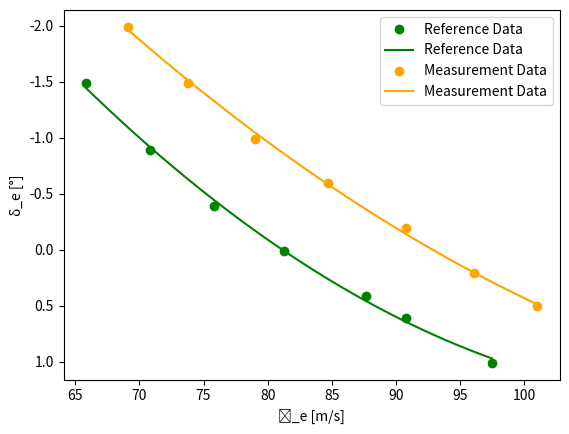
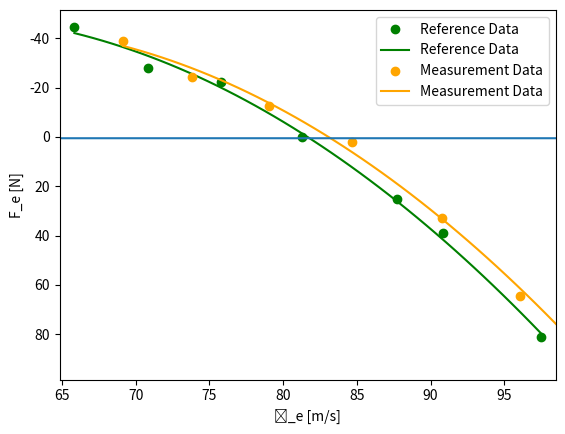
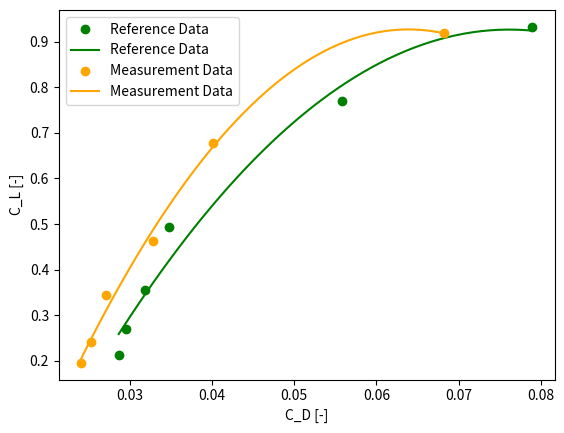
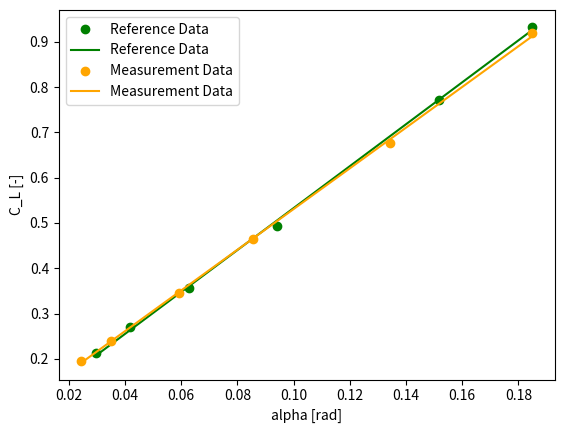

Write the Python code that produced these figures, in order.
import math as m
import pandas as pd
import matplotlib.pyplot as plt
import numpy as np
# stationary measurement series 1
#mass of the observers in kg
p1=95
p2=92
o_1L=66
o_1R=61
o_2L=75
o_2R=78
o_3L=86
o_3R=68
co_ord=74
M_pass=[p1,p2,o_1L,o_1R,o_2L,o_2R,o_3L,o_3R,co_ord]
fuel=4050*0.453592
aircraft=9165*0.453592
aircraft_pounds=aircraft/0.453592
g=9.80665
L=-0.0065  #k/m
R=287.05
y=1.4
rho0=1.225  #kg/m3
s=30   #m2
b=15.911  #m
#finding the  pressure
P0=101325 #pa
T0=288.15 #K
A=b**2/s
W_s=60500   #from append b in Newton
Mass_Pass_tot_pound=(p1+p2+co_ord+o_1L+o_1R+o_2L+o_2R+o_3L+o_3R)/0.453592
Lift=(p1+p2+co_ord+o_1L+o_1R+o_2L+o_2R+o_3L+o_3R+fuel+aircraft)*g
h_p=[5010,5020,5020,5030,5020,5110]                                                    #input heights in feet
P=[]
for i in h_p:
     hp = i * 0.3048
     z = (-g / (L * R))
     P=P+([P0*(1+(L*hp/T0))**z])


# finding mach number
#to make the equation easier its broken down into smaller equations
#v1=2/(y-1)
#v2=((y-1)*rho0)/(2*y*P0)
#v3=y/(y-1)
V_c=[249,221,192,163,130,118]    # input speeds
M=[]
for i in range(0,6):
    V_c[i]=V_c[i]*0.51444
    V_temp=V_c[i]**2   #speed square
    c1=(y-1)/(2*y)
    c2=rho0/P0
    step_1=(1+c1*c2*V_temp)
    c3=y/(y-1)
    step_2=step_1**c3
    step_3=step_2-1
    c4=P0/P[i]
    step_4=c4*step_3
    step_5=step_4+1
    c5=(y-1)/y
    step_6=step_5**c5
    step_7=step_6-1
    c6=2/(y-1)
    step_8=c6*step_7
    M=M+[step_8**0.5]
    #v2=(v2*(V_c[i])**2+1)**v3-1
    #v4=((P0/P[i])*v2+1)**v3
    #v5=v1*(v4-1)
    #M=M+[v5**0.5]


#C_L=L/(0.5*rho*v**2*s)

#temperature correction
T_m=[12.5,10.5,8.8,7.2,6,5.2]
T=[]
for i in range(0,6):
    T_m[i]=T_m[i]+273.15
    T=T+[T_m[i]/(1+(y-1)/2*M[i]**2)]

#calculating speed of sound
a=[]
for i in range(0,6):
    a=a+[(y*R*T[i])**0.5]

#calculating true airspeed
vt=[]
for i in range(0,6):
    vt=vt+[M[i]*a[i]]
#calculating rho using perfect gas law
rho=[]
for i in range(0,6):
    rho=rho+[P[i]/(R*T[i])]

#calculating equivalent airspeed
v_eq=[]
for i in range(0,6):
    v_eq=v_eq+[vt[i]*((rho[i]/rho0)**0.5)]

# calculating Cl
f_u=[360,412,447,478,532,570]
c_l=[]
Lift_req=[]
for i in range(0,6):
    f_u[i]=f_u[i]*4.44822     # converting to nootuns
    Lift_1=Lift
    Lift_1=Lift-f_u[i]
    Lift_req=Lift_req+[Lift_1]
    c_l=c_l+[Lift_1/(0.5*rho0*v_eq[i]**2*s)]  #for v_eq the density used is rho0

 #calculating Cd
L_Thr=[3665.03,2995.38,2399.67,1863.38,1892.21,2208.82]
R_Thr=[3770.95,3057.27,2526.11,2015.87,2070.75,2405.27]
Tot_Thr=[]
c_d=[]
for i in range(0,6):
    Tot_Thr=Tot_Thr+[L_Thr[i]+R_Thr[i]]
    c_d=c_d+[Tot_Thr[i]/(0.5*rho[i]*v_eq[i]**2*s)]

c_lsqr=[]
for i in range(0,6):
    c_lsqr=c_lsqr+[c_l[i]**2]

e=(c_lsqr[-1]-c_lsqr[0])/(c_d[-1]-c_d[0])*(1/(m.pi*A))  #e
m=(1/(m.pi*A*e))
cd_0=c_d[0]-m*c_lsqr[0]     #cd_0
print("e",e)
print("cd0",cd_0)

alph=[1.7,2.4,3.6,5.4,8.7,10.6]
alph_rad=[]
for i in range(0,6):
    alph_rad=alph_rad+[alph[i]*3.14/180]
#print(alph_rad)

cl_alpha=(c_l[-1]-c_l[0])/(alph_rad[-1]-alph_rad[0])
#g=np.polyfit(alph_rad,c_l,1)
#g1=np.poly1d(g)
print("cl_alpha",cl_alpha)


#cd-cl
cd_plot_meas=[0.02407944, 0.02530621, 0.02705309, 0.03283982, 0.04007996, 0.06817726]
cd_cl_meas=[0.19567677, 0.24027442, 0.3451729,  0.46393924, 0.6771203,  0.91850414]
cd_x_new_meas=[0.02407944, 0.0249794,  0.02587935, 0.02677931, 0.02767926, 0.02857922,
 0.02947917, 0.03037913, 0.03127909, 0.03217904, 0.033079  , 0.03397895,
 0.03487891, 0.03577886, 0.03667882, 0.03757877, 0.03847873, 0.03937869,
 0.04027864, 0.0411786 , 0.04207855, 0.04297851, 0.04387846, 0.04477842,
 0.04567837, 0.04657833, 0.04747829, 0.04837824, 0.0492782 , 0.05017815,
 0.05107811, 0.05197806, 0.05287802, 0.05377797, 0.05467793, 0.05557789,
 0.05647784, 0.0573778 , 0.05827775, 0.05917771, 0.06007766, 0.06097762,
 0.06187757, 0.06277753, 0.06367749, 0.06457744, 0.0654774 , 0.06637735,
 0.06727731, 0.06817726]
cd_y_new_meas=[0.2057175,  0.23796059, 0.26946655, 0.30023538, 0.33026708, 0.35956165,
 0.3881191 , 0.41593941, 0.4430226 , 0.46936867, 0.4949776 , 0.51984941,
 0.54398408, 0.56738163, 0.59004206, 0.61196535, 0.63315151, 0.65360055,
 0.67331246, 0.69228724, 0.7105249 , 0.72802542, 0.74478882, 0.76081509,
 0.77610423, 0.79065625, 0.80447113, 0.81754889, 0.82988952, 0.84149302,
 0.8523594 , 0.86248864, 0.87188076, 0.88053575, 0.88845361, 0.89563435,
 0.90207795, 0.90778443, 0.91275378, 0.916986  , 0.92048109, 0.92323906,
 0.9252599 , 0.92654361, 0.92709019, 0.92689964, 0.92597197, 0.92430717,
 0.92190524, 0.91876618]

plt.figure(2)
q=np.polyfit(c_d,c_l,2)
f=np.poly1d(q)
c_d_plot=np.array(c_d)
c_d_plot=np.sort(c_d_plot)    # for linspace
c_l_plot=np.array(c_l)
c_l_plot=np.sort(c_l_plot)
x_new = np.linspace(c_d_plot[0], c_d_plot[-1])
y_new = f(x_new)
plt.plot(c_d_plot,c_l_plot,'o',x_new,y_new,color="green",label="Reference Data")
plt.plot(cd_plot_meas,cd_cl_meas,'o',cd_x_new_meas, cd_y_new_meas,color="orange",label="Measurement Data")
plt.legend()
plt.xlabel("C_D [-]")
plt.ylabel("C_L [-]")
plt.show()

#cl-alpha
alpha_plot_meas=[0.02442222, 0.03488889, 0.05931111, 0.08547778, 0.13432222, 0.18491111]
alpha_c_l_plot_meas= [0.19567677, 0.24027442, 0.3451729,  0.46393924, 0.6771203,  0.91850414]
alpha_x_new_meas= [ 0.02442222, 0.02769751, 0.03097279, 0.03424807, 0.03752336, 0.04079864,
 0.04407392, 0.04734921, 0.05062449, 0.05389977, 0.05717506, 0.06045034,
 0.06372562, 0.06700091, 0.07027619, 0.07355147, 0.07682676, 0.08010204,
 0.08337732, 0.08665261, 0.08992789, 0.09320317, 0.09647846, 0.09975374,
 0.10302902, 0.10630431, 0.10957959, 0.11285488, 0.11613016, 0.11940544,
 0.12268073, 0.12595601, 0.12923129, 0.13250658, 0.13578186, 0.13905714,
 0.14233243, 0.14560771, 0.14888299, 0.15215828, 0.15543356, 0.15870884,
 0.16198413, 0.16525941, 0.16853469, 0.17180998, 0.17508526, 0.17836054,
 0.18163583, 0.18491111]
alpha_y_new_meas= [0.19151532, 0.20621929, 0.22092326, 0.23562723, 0.2503312,  0.26503517,
 0.27973914, 0.29444311, 0.30914708, 0.32385105, 0.33855502, 0.35325899,
 0.36796296, 0.38266693, 0.3973709 , 0.41207487, 0.42677884, 0.44148281,
 0.45618678, 0.47089075, 0.48559472, 0.50029869, 0.51500266, 0.52970663,
 0.5444106 , 0.55911457, 0.57381854, 0.58852251, 0.60322648, 0.61793045,
 0.63263442, 0.64733839, 0.66204236, 0.67674633, 0.6914503 , 0.70615427,
 0.72085824, 0.73556221, 0.75026618, 0.76497015, 0.77967412, 0.79437809,
 0.80908206, 0.82378603, 0.83849   , 0.85319397, 0.86789794, 0.88260191,
 0.89730588, 0.91200985]

plt.figure(3)
q=np.polyfit(alph_rad,c_l,1)
c_l_alpha=q[0]
f=np.poly1d(q)
c_d_plot=np.array(alph_rad)
c_d_plot=np.sort(c_d_plot)    # for linspace
c_l_plot=np.array(c_l)
c_l_plot=np.sort(c_l_plot)
x_new = np.linspace(c_d_plot[0], c_d_plot[-1])
y_new = f(x_new)
plt.plot(c_d_plot,c_l_plot,'o',x_new,y_new,color="green",label="Reference Data")
plt.plot(alpha_plot_meas,alpha_c_l_plot_meas,'o',alpha_x_new_meas, alpha_y_new_meas,color="orange",label="Measurement Data")
plt.legend()
plt.xlabel("alpha [rad]")
plt.ylabel("C_L [-]")
plt.show()

#v_tilda=np.array(v_tilda)
#v_tilda=np.sort(v_tilda)    # for linspace
#Fe_air_eff=np.array(Fe_air_eff)
#Fe_air_eff=np.sort(Fe_air_eff)
#x_new = np.linspace(v_tilda[0], v_tilda[-1])
#y_new = f(x_new)
#plt.plot(v_tilda,Fe_air_eff,'o', x_new, y_new)
#plt.xlim([v_tilda[0]-1, v_tilda[-1] + 1 ])
#print(cl_alpha)
#plt.plot(c_lsqr,c_d)
#plt.scatter(alph_rad,c_l)
#plt.plot(alph,c_d)
#plt.show()

#  stationary measurement series 2
#  stationary measurement series 2
#  stationary measurement series 2
#  stationary measurement series 2
cm_tc=-0.0064
mfs=0.048  #kg/s
de=[0,-0.4,-0.9,-1.5,0.4,0.6,1,0,-0.5]
Tot_Thr2=[5494.68,5875.28,6289.03,6653.86,6411.24,6541.06,6517.09]
d_eng=0.686
chrd=2.0569
h_p2=[6060,6350,6550,6880,6160,5810,5310,5730,5790]                                                    #input heights in feet
P2=[]
for i in h_p2:
     hp = i * 0.3048
     z = (-g / (L * R))
     P2=P2+([P0*(1+(L*hp/T0))**z])

V_c2=[161,150,140,130,173,179,192,161,161]    # input speeds
M2=[]
for i in range(0,9):
    V_c2[i]=V_c2[i]*0.51444
    V_temp=V_c2[i]**2   #speed square
    c1=(y-1)/(2*y)
    c2=rho0/P0
    step_1=(1+c1*c2*V_temp)
    c3=y/(y-1)
    step_2=step_1**c3
    step_3=step_2-1
    c4=P0/P2[i]
    step_4=c4*step_3
    step_5=step_4+1
    c5=(y-1)/y
    step_6=step_5**c5
    step_7=step_6-1
    c6=2/(y-1)
    step_8=c6*step_7
    M2=M2+[step_8**0.5]

T_m2=[5.5,4.5,3.5,2.5,5.0,6.2,8.2,5,5]
T2=[]
for i in range(0,9):
    T_m2[i]=T_m2[i]+273.15
    T2=T2+[T_m2[i]/(1+(y-1)/2*M2[i]**2)]

a2=[]
for i in range(0,9):
    a2=a2+[(y*R*T2[i])**0.5]

#calculating true airspeed
vt2=[]
for i in range(0,9):
    vt2=vt2+[M2[i]*a2[i]]
#calculating rho using perfect gas law
rho2=[]
for i in range(0,9):
    rho2=rho2+[P2[i]/(R*T2[i])]

#calculating equivalent airspeed
v_eq2=[]
for i in range(0,9):
    v_eq2=v_eq2+[vt2[i]*((rho2[i]/rho0)**0.5)]
# calculating Cl2
f_u2=[664,694,730,755,798,825,846,881,910]   #last 2 values for find Cn
c_l2=[]
Lift_req2=[]
for i in range(0,9):
    f_u2[i]=f_u2[i]*4.44822 # converting to nootuns
    Lift_1=Lift
    Lift_1=Lift-f_u2[i]
    Lift_req2=Lift_req2+[Lift_1]
    c_l2=c_l2+[Lift_1/(0.5*rho0*v_eq2[i]**2*s)]

#print(Lift,Lift_req2,f_u2)

v_tilda=[]
for i in range(0,7):
    v_tilda=v_tilda+[v_eq2[i]*(W_s/Lift_req2[i])**0.5]    #input for the graph

#print(v_tilda)
#print(v_eq2,a2,rho2,vt2)
Tot_Thr_s2=[2678.12,2801.72,2914.08,3040.54,2593.0,2508.5,2355.64]

TC2=[]
Tcs2=[]
for i in range(0,7):
    TC2=TC2+[2*Tot_Thr2[i]/(rho2[i]*(vt2[i]**2)*d_eng**2)]
    Tcs2 = Tcs2 + [2 * Tot_Thr_s2[i] / (rho2[i] * (vt2[i] ** 2) * d_eng ** 2)]
deg_rad=3.14/180
de1=de[-1]*deg_rad
delta_xcg2=(-1.7)*0.0254   #metres
cn2=c_l2[-1]
print(rho2[-1],V_c2[-1])
cm_delta2=-1/(de1)*cn2*(delta_xcg2/chrd)
print("cm_delta=",cm_delta2)
#print(cn2)
de_str2=[]
for i in range(0,7):
    de_str2=de_str2+[de[i]-1/cm_delta2*cm_tc*(Tcs2[i]-TC2[i])]

#Data from meas:
#Ve delta e:
v_tilda1_meas= [ 69.14524483 , 73.82340752 , 79.03515151  ,84.684758   , 90.76076007, 96.09362594, 101.00179236]
de_str2_meas= [-1.9909169 , -1.49242438, -0.99365751 ,-0.594742  , -0.19465784 , 0.20498867,0.50501256]
x_new1_meas= [ 69.14524483 , 69.79537846,  70.44551208 , 71.0956457  , 71.74577932,
  72.39591295 , 73.04604657  ,73.69618019 , 74.34631382 , 74.99644744,
  75.64658106 , 76.29671468  ,76.94684831  ,77.59698193 , 78.24711555,
  78.89724918 , 79.5473828   ,80.19751642,  80.84765005 , 81.49778367,
  82.14791729 , 82.79805091  ,83.44818454 , 84.09831816 , 84.74845178,
  85.39858541 , 86.04871903,  86.69885265  ,87.34898628 , 87.9991199,
  88.64925352 , 89.29938714 , 89.94952077,  90.59965439 , 91.24978801,
  91.89992164 , 92.55005526  ,93.20018888 , 93.85032251 , 94.50045613,
  95.15058975 , 95.80072337,  96.450857    ,97.10099062 , 97.75112424,
  98.40125787 , 99.05139149,  99.70152511 ,100.35165873 ,101.00179236]    
y_new1_meas= [-1.96074272, -1.89628794, -1.83243869 ,-1.76919497, -1.70655676, -1.64452409,
 -1.58309693, -1.52227531 ,-1.4620592  ,-1.40244862, -1.34344357, -1.28504404,
 -1.22725003, -1.17006155 ,-1.11347859 ,-1.05750116, -1.00212926, -0.94736287,
 -0.89320201, -0.83964668 ,-0.78669687 ,-0.73435258, -0.68261382, -0.63148059,
 -0.58095288, -0.53103069 ,-0.48171403 ,-0.43300289, -0.38489727, -0.33739718,
 -0.29050262, -0.24421358 ,-0.19853006 ,-0.15345207, -0.10897961, -0.06511266,
 -0.02185125,  0.02080465 , 0.06285502 , 0.10429986,  0.14513918,  0.18537298,
  0.22500125,  0.26402399 , 0.30244122 , 0.34025291,  0.37745909,  0.41405973,
  0.45005486,  0.48544446]    
#Ve Fe:
v_tilda_meas= [ 69.14524483 , 73.82340752,  79.03515151,  84.684758,    90.76076007,  96.09362594, 101.00179236]
Fe_air_eff_meas= [-39.10086568, -24.26634863, -12.64696884,   2.10147738 , 32.81117267,  64.66456428  ,90.39522629]
x_new_meas= [ 69.14524483 , 69.79537846 , 70.44551208,  71.0956457  , 71.74577932,
  72.39591295 , 73.04604657 , 73.69618019 , 74.34631382 , 74.99644744,
  75.64658106 , 76.29671468 , 76.94684831 , 77.59698193 , 78.24711555,
  78.89724918 , 79.5473828  , 80.19751642 , 80.84765005 , 81.49778367,
  82.14791729 , 82.79805091 , 83.44818454 , 84.09831816 , 84.74845178,
  85.39858541 , 86.04871903 , 86.69885265 , 87.34898628 , 87.9991199,
  88.64925352 , 89.29938714 , 89.94952077 , 90.59965439 , 91.24978801,
  91.89992164 , 92.55005526 , 93.20018888 , 93.85032251 , 94.50045613,
  95.15058975 , 95.80072337 , 96.450857   , 97.10099062 , 97.75112424,
  98.40125787 , 99.05139149 , 99.70152511 ,100.35165873 ,101.00179236]
y_new_meas= [-36.94666264 ,-35.89015747 ,-34.76833876 ,-33.58120653, -32.32876077,
 -31.01100148 ,-29.62792866, -28.17954231 ,-26.66584243, -25.08682902,
 -23.44250208 ,-21.73286161, -19.95790762 ,-18.11764009 ,-16.21205904,
 -14.24116446 ,-12.20495635, -10.10343471 , -7.93659954 , -5.70445084,
  -3.40698861 , -1.04421285,   1.38387644 ,  3.87727925 ,  6.4359956,
   9.06002547 , 11.74936887,  14.5040258  , 17.32399626 , 20.20928025,
  23.15987777 , 26.17578882,  29.2570134  , 32.4035515  , 35.61540314,
  38.8925683  , 42.235047  ,  45.64283922 , 49.11594497 , 52.65436425,
  56.25809706 , 59.9271434 ,  63.66150327 , 67.46117667 , 71.32616359,
  75.25646405 , 79.25207803,  83.31300555 , 87.43924659 , 91.63080116]

plt.figure(0)
q1=np.polyfit(v_tilda,de_str2,2)
f1=np.poly1d(q1)
v_tilda1=np.array(v_tilda)
v_tilda1=np.sort(v_tilda1)    # for linspace sorted in ascending order, for this graph v_tilda is called v_tilda1
de_str2=np.array(de_str2)
de_str2=np.sort(de_str2)
#print(de_str2)
x_new1 = np.linspace(v_tilda1[0], v_tilda1[-1])
y_new1 = f1(x_new1)
plt.plot(v_tilda1,de_str2,'o', x_new1, y_new1,color="green",label="Reference Data")
plt.plot(v_tilda1_meas,de_str2_meas,'o',x_new1_meas, y_new1_meas,color="orange",label="Measurement Data")
plt.legend()
#plt.xlim([v_tilda[0]-1, v_tilda[-1] + 1 ])
plt.xlabel("ṽ_e [m/s]")
plt.ylabel("δ_e [°]")

#plt.scatter(v_tilda1,de_str2)
plt.gca().invert_yaxis()
plt.show()


Fe_ref2=[0,-23,-29,-46,26,40,83] #Fe ref2 in N
alpha2=[5.3,6.3,7.3,8.5,4.5,4.1,3.4] #Alpha ref2 in deg
de2=[0,-0.4,-0.9,-1.5,0.4,0.6,1]    #de ref2 in deg
slope_de_dalpha=(min(de2)-max(de2))/(max(alpha2)-min(alpha2))
print(slope_de_dalpha)
cm_alpha2=-slope_de_dalpha*cm_delta2
Lift_req2=Lift_req2[0:-2]     # because the last 2 values where for finding Cn
Fe_air_eff=[]
for i in range (0,7):
    Fe_air_eff= Fe_air_eff+[Fe_ref2[i]*W_s/Lift_req2[i]]
print("cm_alpha2",cm_alpha2)
#plt.scatter(alpha2,de2)
#plt.show()
#plt.scatter(v_tilda,Fe_air_eff)


plt.figure(1)
plt.gca().invert_yaxis()
q=np.polyfit(v_tilda,Fe_air_eff,2)
f=np.poly1d(q)
v_tilda=np.array(v_tilda)
v_tilda=np.sort(v_tilda)    # for linspace
Fe_air_eff=np.array(Fe_air_eff)
Fe_air_eff=np.sort(Fe_air_eff)
x_new = np.linspace(v_tilda[0], v_tilda[-1])
y_new = f(x_new)
plt.plot(v_tilda,Fe_air_eff,'o', x_new, y_new,color='green',label="Reference Data")
plt.plot(v_tilda_meas,Fe_air_eff_meas,'o',x_new_meas, y_new_meas,color="orange",label="Measurement Data")
plt.legend()
plt.xlim([v_tilda[0]-1, v_tilda[-1] + 1 ])
plt.xlabel("ṽ_e [m/s]")
plt.ylabel("F_e [N]")
plt.show()





##### finding mass balance #####
inch_metre=0.0254
pound_to_kg=0.453592
kg_to_pound=2.20462
#xcg of aircraft BEM
#using data from Mass and Balance report on BS
#2672953.5
#67874.26553958168
xcg_BEM=291.65 #inches
#xcg_BEM_tot=2672953.5
#xcg_BEM_tot_metre=xcg_BEM_tot*inch_metre*pound_to_kg
#xcg of pilots,co-ordinater and students in inches
xcg_p1=131
xcg_p2=131
xcg_o1L=214
xcg_o1R=214
xcg_o2L=251
xcg_o2R=251
xcg_o3L=288
xcg_o3R=288
xcg_cord=170
xcg_pass=[xcg_p1,xcg_p2,xcg_o1L,xcg_o1R,xcg_o2L,xcg_o2R,xcg_o3L,xcg_o3R,xcg_cord]
xcg_pass_tot=0
M1=0
#xcg for both cases 1)normal 2)when o3 moves to 131 (cockpit)
Mass_pass_pound=[]
for i in range(0,9):
    Mass_pass_pound =Mass_pass_pound+[M_pass[i]*kg_to_pound]
    xcg_pass_tot=(M1*xcg_pass_tot+Mass_pass_pound[i]*xcg_pass[i])/(M1+Mass_pass_pound[i])  #inches for case 1
    M1=M1+Mass_pass_pound[i]
    #print(xcg_pass_tot)
mzfw=aircraft_pounds+Mass_Pass_tot_pound
M_123=M1-(o_3L*kg_to_pound)
xcg_pass_tot2=((xcg_pass_tot*M1)-(288*o_3R*kg_to_pound))/(M_123)  #change this line
xcg_pass_tot2=((xcg_pass_tot2*M_123)+(131*o_3R*kg_to_pound))/(M1)  #case 2 xcg
xcg_zfw=((M1*xcg_pass_tot)+(xcg_BEM*aircraft_pounds))/(aircraft_pounds+M1)
xcg_zfw2=((M1*xcg_pass_tot2)+(xcg_BEM*aircraft_pounds))/(aircraft_pounds+M1)
print(xcg_zfw2,xcg_zfw)
#xcg_pass_tot=
#print(xcg_zfw)
#print(xcg_pass_tot)
#xcg of aircraft fuel
f_u_totl=f_u+f_u2
fuel_left=[fuel]
for i in range(len(f_u_totl)):
    f_u_totl[i]=f_u_totl[i]/g    #converting back from newtons to kg
    fuel_left=fuel_left+[fuel-f_u_totl[i]] #in kg

fuel_left_pounds=[]             #for mass balance form
for i in range(len(fuel_left)):
    fuel_left_pounds=fuel_left_pounds+[fuel_left[i]*kg_to_pound]
moment_pounds=[298.16,591.18,879.08,1165.42,1448.40,1732.53,2014.80,2298.84,2581.92,2866.30,3150.18,3434.52,3718.52,4003.23,4287.76,4572.24,4856.56,5141.16,5425.64,5709.90,5994.04,6278.47,6562.82,6846.96,7131,7415.33,7699.60,7984.34,8269.06,8554.05,8839.04,9124.80,9410.62,9696.97,9983.40,10270.08,10556.80,10843.87,11131,11418.2,11705.5,11993.31,12281.18,12569.04,12856.86,13144.73,13432.48,13720.56,14008.46,14320.34]
mass_pounds=[]
for i in range(1,51):
    mass_pounds=mass_pounds+[i*100]
q_1=np.polyfit(mass_pounds,moment_pounds,1)  #for finding equation of mass_pounds to moment_pounds
#equation for exact moment_pounds
moment_pounds_final=[]
for i in range(len(fuel_left_pounds)):
    moment_pounds_final=moment_pounds_final+[(q_1[0]*fuel_left_pounds[i]+q_1[1])*100]
xcg_fuel_tot_inch=[]
for i in range(len(moment_pounds_final)):
        xcg_fuel_tot_inch=xcg_fuel_tot_inch+[(moment_pounds_final[i]/fuel_left_pounds[i])*100]
#finding the total xcg at each point of the measurement
xcg_tot_inch=[]
xcg_tot_inch2=[]
mass_aircraft_pounds=[]
for i in range(0,16):
    mass_aircraft_pounds=mass_aircraft_pounds+[mzfw+fuel_left_pounds[i]]
    xcg_tot_inch=xcg_tot_inch+[((xcg_zfw*mzfw)+(moment_pounds_final[i]))/mass_aircraft_pounds[i]]
    xcg_tot_inch2 = xcg_tot_inch2 + [((xcg_zfw2 * mzfw) + (moment_pounds_final[i])) / mass_aircraft_pounds[i]]
LEMAC=261.56
MAC=80.98
Time=[0,1157,1297,1426,1564,1787,1920,2239,2351,2484,2576,2741,2840,2920,3062,3166]
#####taking into account the change in xcg due to position change of the student####
xcg_pass_new=[]
xcg_tot_final_inch=xcg_tot_inch+[xcg_tot_inch2[-2]]+[xcg_tot_inch2[-1]]
xcg_tot_final_inch=np.array(xcg_tot_final_inch)-LEMAC
xcg_tot_inch=np.array(xcg_tot_inch)-LEMAC
xcg_tot_inch2=np.array(xcg_tot_inch2)-LEMAC
xcg_tot_met=xcg_tot_inch*inch_metre
xcg_tot_met2=xcg_tot_inch2*inch_metre
xcg_tot_final_met=xcg_tot_final_inch*inch_metre
Time_final=Time+[Time[-2]]+[Time[-1]]
#per_mac=xcg_tot_inch/MAC
plt.plot(Time,xcg_tot_met)
plt.show()
#print(xcg_tot_final_met)
#print(Time_final)
plt.scatter(Time_final,xcg_tot_final_met)
plt.show()
#print(mzfw)
#print(moment_pounds_final[0])
#print(mass_aircraft_pounds[0])
#print(per_mac)
#print(moment_pounds_final)
#print(fuel_left_pounds)
print(xcg_tot_final_inch[-3]-xcg_tot_final_inch[-1])
